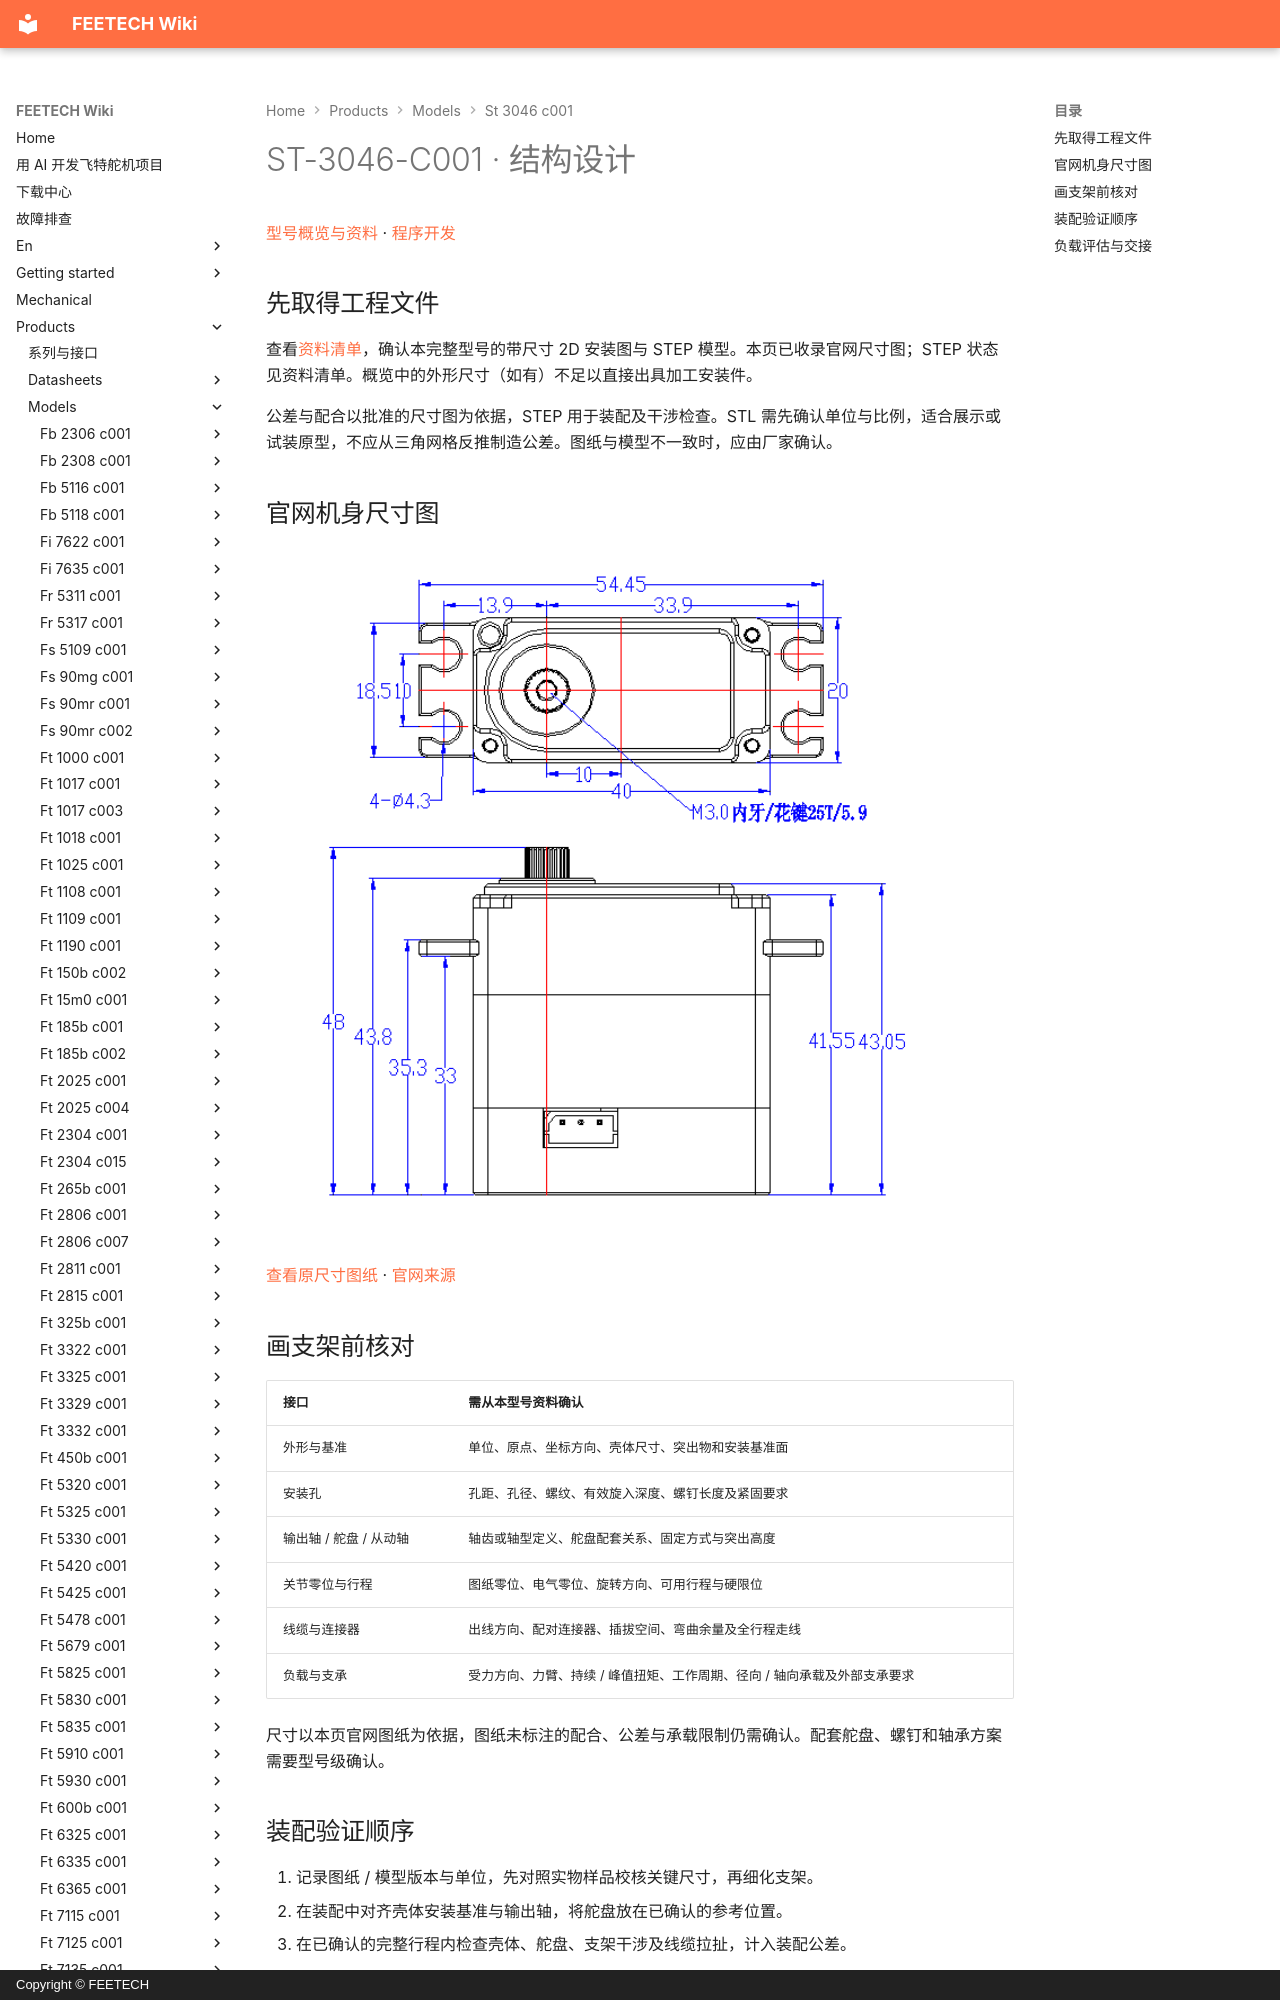

repository: ftservo/ftservo-wiki · page: products/models/st-3046-c001/mechanical/index.html · generator: mkdocs · copyright: Copyright © FEETECH

# ST-3046-C001 · 结构设计

[型号概览与资料](main.md) · [程序开发](software.md)

## 先取得工程文件

查看[资料清单](main.md#resources)，确认本完整型号的带尺寸 2D 安装图与 STEP 模型。本页已收录官网尺寸图；STEP 状态见资料清单。概览中的外形尺寸（如有）不足以直接出具加工安装件。

公差与配合以批准的尺寸图为依据，STEP 用于装配及干涉检查。STL 需先确认单位与比例，适合展示或试装原型，不应从三角网格反推制造公差。图纸与模型不一致时，应由厂家确认。

<!-- official-drawing:start -->
## 官网机身尺寸图

![ST-3046-C001](images/drawing.webp){ .ft-model-drawing }

[查看原尺寸图纸](images/drawing.webp) · [官网来源](https://www.feetechrc.com/74v-40-kgcm-metal-shell-steel-teeth-360-degree-magnetic-code-single-shaft-ttl-serial-port-steering-gear)
<!-- official-drawing:end -->
